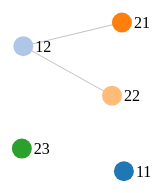
D3 v3 page, settled after 360 driven frames (6 s of simulated time); the page loaded 1 data file(s).



var width = 960,
    height = 500;

var colors = d3.scale.category20();

var force = d3.layout.force()
    .charge(-320)
    .linkDistance(100)
    .size([width, height]);

var svg = d3.select("body").append("svg")
    .attr("width", width)
    .attr("height", height);

d3.json("miserables1.json", function(error, graph) {
  force
      .nodes(graph.nodes)
      .links(graph.links)
      .on("tick", tick)
      .start();

  var link = svg.selectAll(".link")
      .data(graph.links)
    .enter().append("line")
      .attr("class", "link")
      .style("stroke-width", function(d) { return Math.sqrt(d.value); });

  var node = svg.selectAll(".node")
      .data(graph.nodes)
    .enter().append("g")
      .attr("class", "node")
      .call(force.drag);

node.append("circle")
      .attr("r", 10)
      .style("fill", function(d) { return colors(d.group); });
 node.append("title")
      .text(function(d) { return d.name});
 node.append("text")
    .attr("x", 12)
    .attr("dy", ".35em")
    .text(function(d) { return d.name; });
      

  /*force.on("tick", function() {
    link.attr("x1", function(d) { return d.source.x; })
        .attr("y1", function(d) { return d.source.y; })
        .attr("x2", function(d) { return d.target.x; })
        .attr("y2", function(d) { return d.target.y; });
    node
      .attr("transform", function(d) { 
              return "translate(" + d.x + "," + d.y + ")"; 
      });
  });*/
  function tick() {//打点更新坐标
  link
      .attr("x1", function(d) { return d.source.x; })
      .attr("y1", function(d) { return d.source.y; })
      .attr("x2", function(d) { return d.target.x; })
      .attr("y2", function(d) { return d.target.y; });

  node
      .attr("transform", function(d) { 
              return "translate(" + d.x + "," + d.y + ")"; 
      });
}

});



### data: miserables1.json
{
 "nodes": [
  {
   "name": "11",
   "group": 1
  },
  {
   "name": "12",
   "group": 2
  },
  {
   "name": "21",
   "group": 3
  },
  {
   "name": "22",
   "group": 4
  },
  {
   "name": "23",
   "group": 5
  }
 ],
 "links": [
  {
   "source": 1,
   "target": 2,
   "value": 1
  },
  {
   "source": 1,
   "target": 3,
   "value": 1
  }
 ]
}